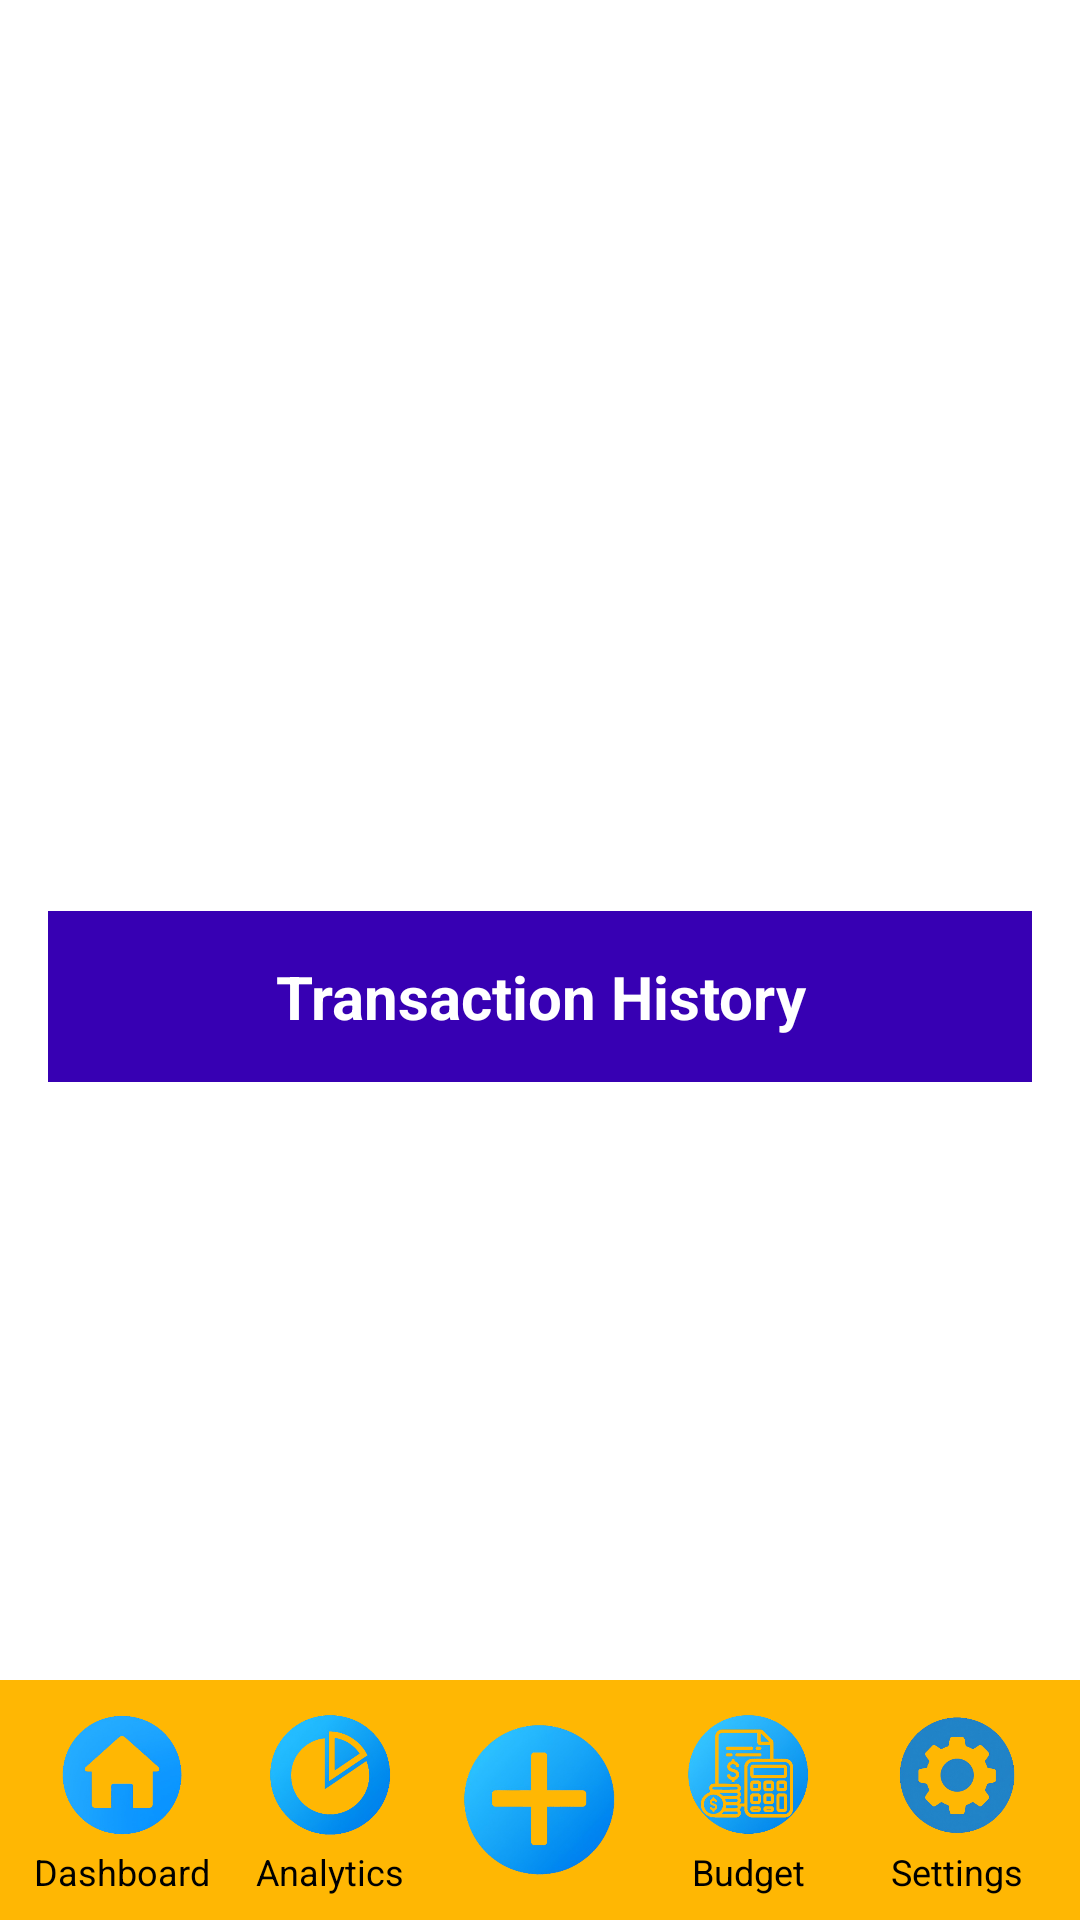

Produce the Android XML layout that renders to this screen, including the resource entries it uses.
<!-- AndroidManifest.xml: application theme Theme.MoneyTracker -->
<!-- res/layout/activity_home.xml -->
<?xml version="1.0" encoding="utf-8"?>
<androidx.constraintlayout.widget.ConstraintLayout xmlns:android="http://schemas.android.com/apk/res/android"
    xmlns:app="http://schemas.android.com/apk/res-auto"
    xmlns:tools="http://schemas.android.com/tools"
    android:id="@+id/main"
    android:layout_width="match_parent"
    android:layout_height="match_parent"
    tools:context=".uis.dashboard.Home">




    
    <androidx.core.widget.NestedScrollView
        android:id="@+id/scrollViewDashboard"
        android:layout_width="0dp"
        android:layout_height="0dp"
        android:fillViewport="true"
        app:layout_constraintTop_toTopOf="parent"
        app:layout_constraintBottom_toBottomOf="parent"
        app:layout_constraintStart_toStartOf="parent"
        app:layout_constraintEnd_toEndOf="parent">

        <LinearLayout
            android:layout_width="match_parent"
            android:layout_height="wrap_content"
            android:orientation="vertical"
            android:padding="16dp"
            android:gravity="center_horizontal">

            
            <TextView
                android:id="@+id/totalBalanceCard"
                android:layout_width="match_parent"
                android:layout_height="wrap_content"
                android:background="@drawable/bg_title_rounded"
                android:text="Total Balance\nLKR 0.00"
                android:textAlignment="center"
                android:gravity="center"
                android:textColor="@android:color/white"
                android:textSize="30sp"
                android:padding="30dp"
                android:textStyle="bold"
                android:layout_marginBottom="20dp" />

            
            <LinearLayout
                android:layout_width="match_parent"
                android:layout_height="wrap_content"
                android:orientation="horizontal"
                android:gravity="center"
                android:layout_marginBottom="20dp">

                <TextView
                    android:id="@+id/incomeCard"
                    android:layout_width="0dp"
                    android:layout_height="wrap_content"
                    android:layout_weight="1"
                    android:background="@drawable/bg_title_rounded"
                    android:text="Income\nLKR 0.00"
                    android:textAlignment="center"
                    android:gravity="center"
                    android:textColor="@android:color/white"
                    android:textSize="18sp"
                    android:padding="23dp"
                    android:textStyle="bold"
                    android:layout_marginEnd="8dp" />

                <TextView
                    android:id="@+id/expenseCard"
                    android:layout_width="0dp"
                    android:layout_height="wrap_content"
                    android:layout_weight="1"
                    android:background="@drawable/bg_title_rounded"
                    android:text="Expense\nLKR 0.00"
                    android:textAlignment="center"
                    android:gravity="center"
                    android:textColor="@android:color/white"
                    android:textSize="18sp"
                    android:padding="23dp"
                    android:textStyle="bold"
                    android:layout_marginStart="8dp" />
            </LinearLayout>

            
            <TextView
                android:id="@+id/transactionHistoryTitle"
                android:layout_width="match_parent"
                android:layout_height="wrap_content"
                android:text="Transaction History"
                android:textAlignment="center"
                android:textColor="@android:color/white"
                android:background="@color/purple_700"
                android:textSize="20sp"
                android:padding="15dp"
                android:textStyle="bold"
                android:layout_marginBottom="16dp" />

            <TextView
                android:id="@+id/emptyView"
                android:layout_width="match_parent"
                android:layout_height="wrap_content"
                android:text="No transaction available"
                android:textSize="16sp"
                android:textStyle="italic"
                android:textColor="#888888"
                android:gravity="center"
                android:layout_marginTop="20dp"
                android:visibility="gone" />


            
            <androidx.recyclerview.widget.RecyclerView
                android:id="@+id/transactionRecyclerView"
                android:layout_width="match_parent"
                android:layout_height="match_parent"
                android:clipToPadding="false"
                android:overScrollMode="never"
                android:nestedScrollingEnabled="false"
                android:isScrollContainer="false"
                android:paddingBottom="24dp"
                android:contentDescription="@string/list_of_recent_transactions"
                android:importantForAccessibility="yes"
                android:focusable="true" />

        </LinearLayout>
    </androidx.core.widget.NestedScrollView>






    
    <LinearLayout
        android:id="@+id/bottomNav"
        android:layout_width="match_parent"
        android:layout_height="80dp"
        android:background="@color/orange"
        android:baselineAligned="false"
        android:orientation="horizontal"
        android:padding="6dp"
        android:gravity="center"
        android:layout_gravity="bottom"
        android:layout_alignParentBottom="true"
        app:layout_constraintBottom_toBottomOf="parent"
        app:layout_constraintStart_toStartOf="parent"
        app:layout_constraintEnd_toEndOf="parent"
        android:weightSum="5">

        
        <LinearLayout
            android:layout_width="0dp"
            android:layout_weight="1"
            android:layout_height="match_parent"
            android:orientation="vertical"
            android:gravity="center">

            <ImageButton
                android:id="@+id/navHome"
                android:layout_width="48dp"
                android:layout_height="48dp"
                android:background="@android:color/transparent"
                android:contentDescription="@string/home"
                android:src="@drawable/img_4"
                android:scaleType="fitCenter"
                android:adjustViewBounds="true" />

            <TextView
                android:layout_width="wrap_content"
                android:layout_height="wrap_content"
                android:text="@string/dashboard"
                android:textColor="@color/black"
                android:textSize="12sp" />
        </LinearLayout>

        
        <LinearLayout
            android:layout_width="0dp"
            android:layout_weight="1"
            android:layout_height="match_parent"
            android:orientation="vertical"
            android:gravity="center">

            <ImageButton
                android:id="@+id/navAnalytics"
                android:layout_width="48dp"
                android:layout_height="48dp"
                android:background="@android:color/transparent"
                android:contentDescription="@string/analytics"
                android:src="@drawable/img_5"
                android:scaleType="fitCenter"
                android:adjustViewBounds="true" />

            <TextView
                android:layout_width="wrap_content"
                android:layout_height="wrap_content"
                android:text="@string/analytics"
                android:textColor="@color/black"
                android:textSize="12sp" />
        </LinearLayout>

        
        <LinearLayout
            android:layout_width="0dp"
            android:layout_weight="1"
            android:layout_height="match_parent"
            android:orientation="vertical"
            android:gravity="center">

            <ImageButton
                android:id="@+id/navAdd"
                android:layout_width="60dp"
                android:layout_height="60dp"
                android:adjustViewBounds="true"
                android:background="@android:color/transparent"
                android:contentDescription="@string/add"
                android:scaleType="fitCenter"
                android:src="@drawable/img_6" />
        </LinearLayout>

        
        <LinearLayout
            android:layout_width="0dp"
            android:layout_weight="1"
            android:layout_height="match_parent"
            android:orientation="vertical"
            android:gravity="center">

            <ImageButton
                android:id="@+id/navBudget"
                android:layout_width="48dp"
                android:layout_height="48dp"
                android:background="@android:color/transparent"
                android:contentDescription="@string/budget"
                android:src="@drawable/img_7"
                android:scaleType="fitCenter"
                android:adjustViewBounds="true" />

            <TextView
                android:layout_width="wrap_content"
                android:layout_height="wrap_content"
                android:text="@string/budget"
                android:textColor="@color/black"
                android:textSize="12sp" />
        </LinearLayout>

        
        <LinearLayout
            android:layout_width="0dp"
            android:layout_weight="1"
            android:layout_height="match_parent"
            android:orientation="vertical"
            android:gravity="center">

            <ImageButton
                android:id="@+id/navSettings"
                android:layout_width="48dp"
                android:layout_height="48dp"
                android:background="@android:color/transparent"
                android:contentDescription="@string/settings"
                android:src="@drawable/img_8"
                android:scaleType="fitCenter"
                android:adjustViewBounds="true" />

            <TextView
                android:layout_width="wrap_content"
                android:layout_height="wrap_content"
                android:text="@string/settings"
                android:textColor="@color/black"
                android:textSize="12sp" />
        </LinearLayout>
    </LinearLayout>

</androidx.constraintlayout.widget.ConstraintLayout>
<!-- resources referenced by this layout -->
<resources>
  <color name="black">#FF000000</color>
  <color name="orange">#FFB703</color>
  <color name="purple_700">#FF3700B3</color>
  <!-- drawable img_4: png bitmap (drawable, 54667 bytes) -->
  <!-- drawable img_5: png bitmap (drawable, 88885 bytes) -->
  <!-- drawable img_6: png bitmap (drawable, 72344 bytes) -->
  <!-- drawable img_7: png bitmap (drawable, 129609 bytes) -->
  <!-- drawable img_8: png bitmap (drawable, 76063 bytes) -->
  <string name="add">Add</string>
  <string name="analytics">Analytics</string>
  <string name="budget">Budget</string>
  <string name="dashboard">Dashboard</string>
  <string name="home">Home</string>
  <string name="list_of_recent_transactions">List of recent transactions</string>
  <string name="settings">Settings</string>
  <style name="Theme.MoneyTracker" parent="Theme.AppCompat.Light.NoActionBar">
          <item name="colorPrimary">@color/black</item>
          <item name="colorAccent">@color/holo_orange_light</item>
          <item name="android:windowBackground">@color/white</item>
      </style>
  <color name="holo_orange_light">#FFFFBB33</color>
  <color name="white">#FFFFFFFF</color>
</resources>
